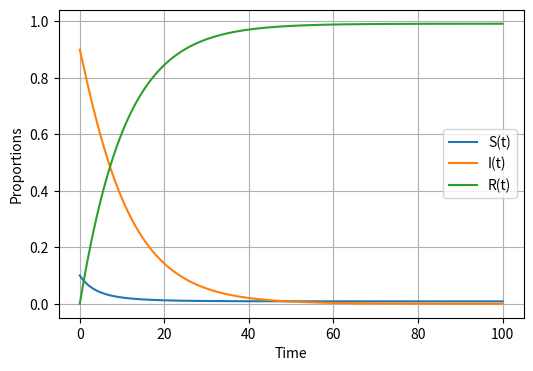

The script that saved this image:
# -*- coding: utf-8 -*-
"""
Created on Tue Jul  5 12:01:29 2022

[redacted]
"""

import scipy.integrate
import numpy 
import matplotlib.pyplot as plt

#ODEs
def SIR_model(y, t, beta, gamma):
    S, I, R = y

    dS_dt = -beta*S*I
    dI_dt = beta*S*I-gamma*I
    dR_dt= gamma*I

    return([dS_dt,dI_dt,dR_dt])


#Initial Conditions

So=0.1
Io=0.9
Ro=0.0
beta=0.25
gamma=0.1

#time vector
t= numpy.linspace(0, 100, 10000)

#results
solution= scipy.integrate.odeint(SIR_model,[So,Io,Ro] , t, args=(beta, gamma))
solution=numpy.array(solution)

#plot
plt.figure(figsize=[6,4])
plt.plot(t, solution[:, 0], label="S(t)")
plt.plot(t, solution[:, 1], label="I(t)")
plt.plot(t, solution[:, 2], label="R(t)")

plt.grid()
plt.legend()
plt.xlabel("Time")
plt.ylabel("Proportions")
plt.show()




